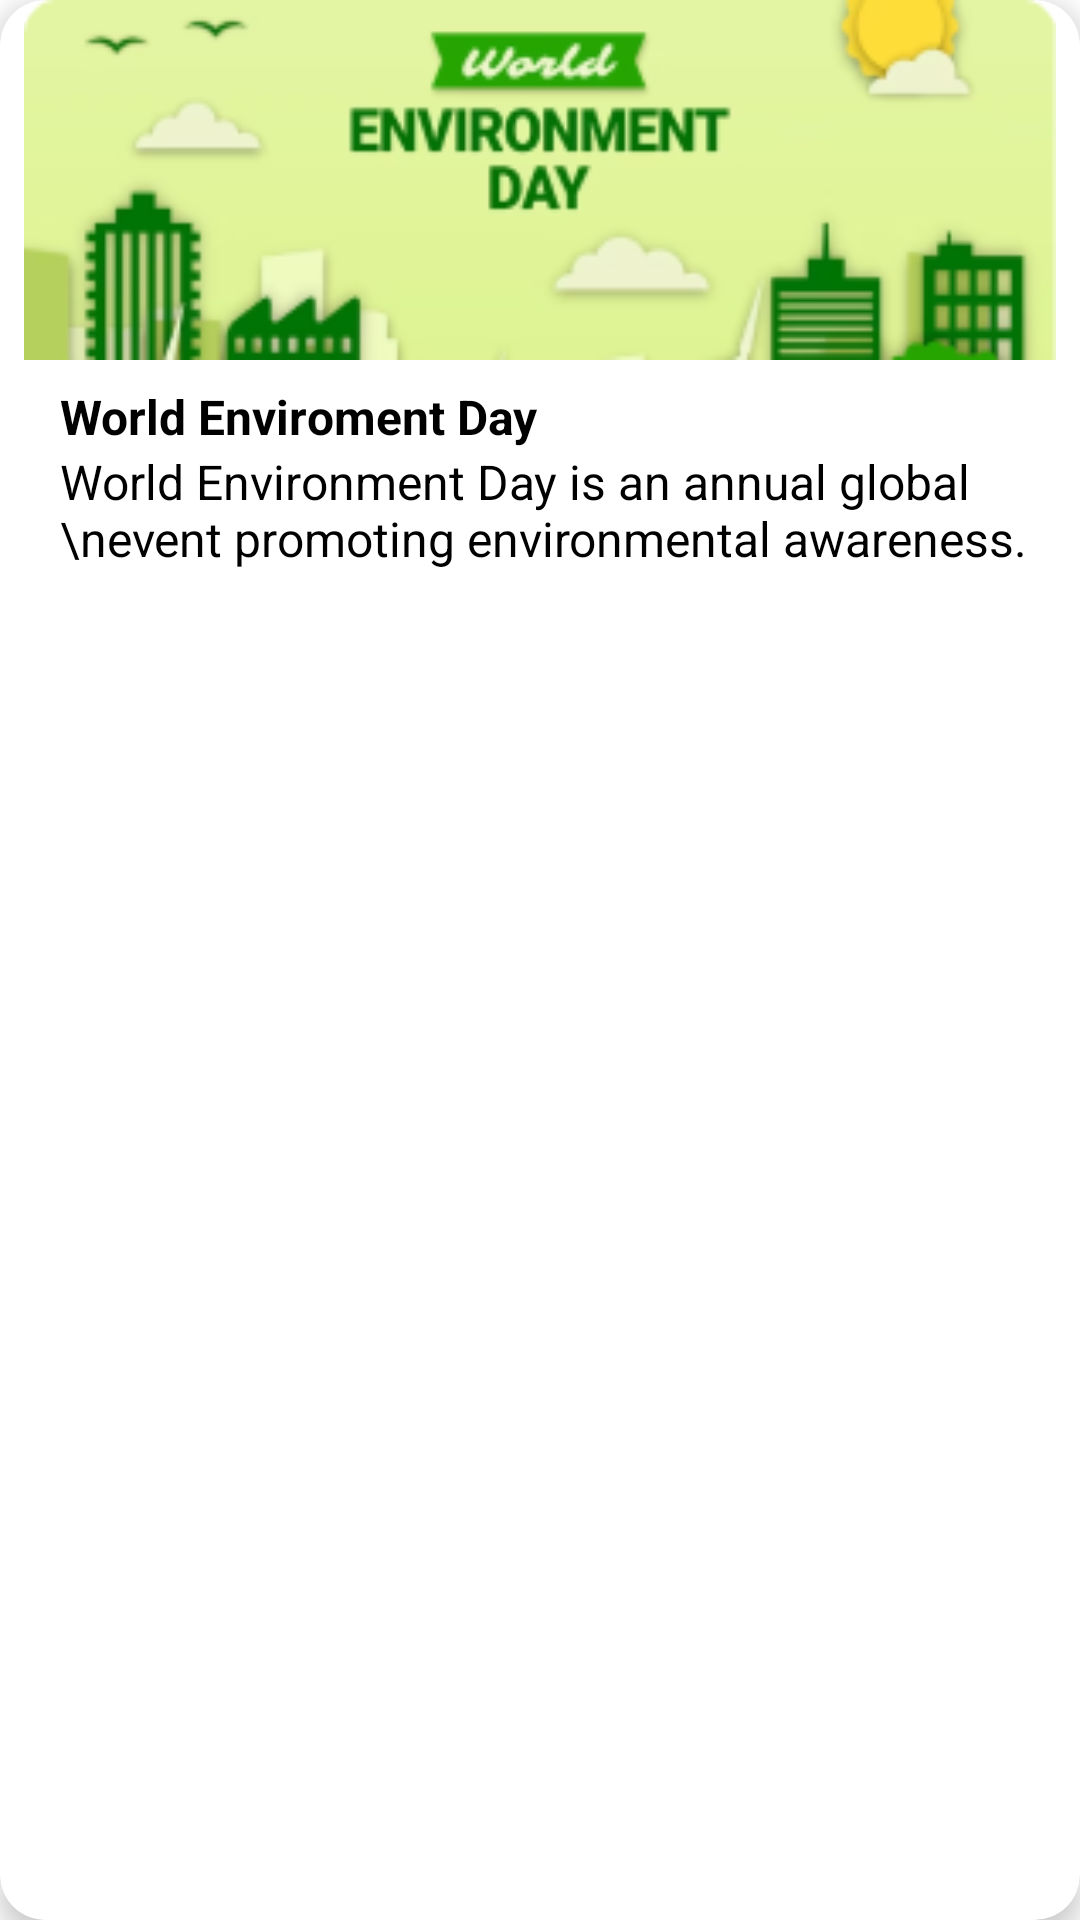

Layout XML and referenced resources for this Android screen:
<!-- AndroidManifest.xml: application theme Theme.Greecle -->
<!-- res/layout/news_item.xml -->
<?xml version="1.0" encoding="utf-8"?>
<androidx.cardview.widget.CardView xmlns:android="http://schemas.android.com/apk/res/android"
    xmlns:app="http://schemas.android.com/apk/res-auto"
    xmlns:tools="http://schemas.android.com/tools"
    android:layout_width="344dp"
    android:layout_height="200dp"
    app:cardBackgroundColor="@color/white"
    android:layout_marginVertical="12dp"
    app:cardCornerRadius="15dp"
    app:cardElevation="5dp">

    <androidx.constraintlayout.widget.ConstraintLayout
        android:layout_width="match_parent"
        android:layout_height="wrap_content">

        <ImageView
            android:id="@+id/imageView12"
            android:layout_width="344dp"
            android:layout_height="120dp"
            android:scaleType="fitXY"
            android:src="@drawable/jungle_forest_view_tropical_trees_generative_ai"
            app:layout_constraintEnd_toEndOf="parent"
            app:layout_constraintStart_toStartOf="parent"
            app:layout_constraintTop_toTopOf="parent"
            />

        <TextView
            android:id="@+id/textView22"
            android:layout_width="wrap_content"
            android:layout_height="wrap_content"
            android:text="World Enviroment Day"
            android:textColor="@color/black"
            android:textSize="16sp"
            android:textStyle="bold"
            app:layout_constraintStart_toStartOf="@+id/imageView12"
            app:layout_constraintTop_toBottomOf="@+id/imageView12"
            android:layout_marginStart="12dp"
            android:layout_marginTop="8dp"/>

        <TextView
            android:id="@+id/textView23"
            android:layout_width="wrap_content"
            android:layout_height="wrap_content"
            android:text="World Environment Day is an annual global \nevent promoting environmental awareness."
            android:textColor="@color/black"
            android:textSize="16sp"
            app:layout_constraintStart_toStartOf="@+id/textView22"
            app:layout_constraintTop_toBottomOf="@+id/textView22"
            />


    </androidx.constraintlayout.widget.ConstraintLayout>


</androidx.cardview.widget.CardView>
<!-- resources referenced by this layout -->
<resources>
  <color name="black">#FF000000</color>
  <color name="white">#FFFFFFFF</color>
  <!-- drawable jungle_forest_view_tropical_trees_generative_ai: png bitmap (drawable-nodpi, 24599 bytes) -->
  <style name="Theme.Greecle" parent="Theme.MaterialComponents.DayNight.DarkActionBar">
          
          <item name="colorPrimary">@color/purple_500</item>
          <item name="colorPrimaryVariant">@color/purple_700</item>
          <item name="colorOnPrimary">@color/white</item>
          
          <item name="colorSecondary">@color/teal_200</item>
          <item name="colorSecondaryVariant">@color/teal_700</item>
          <item name="colorOnSecondary">@color/black</item>
          
          <item name="android:statusBarColor">?attr/colorPrimaryVariant</item>
          
      </style>
  <color name="purple_500">#FF6200EE</color>
  <color name="purple_700">#FF3700B3</color>
  <color name="teal_200">#FF03DAC5</color>
  <color name="teal_700">#FF018786</color>
</resources>
